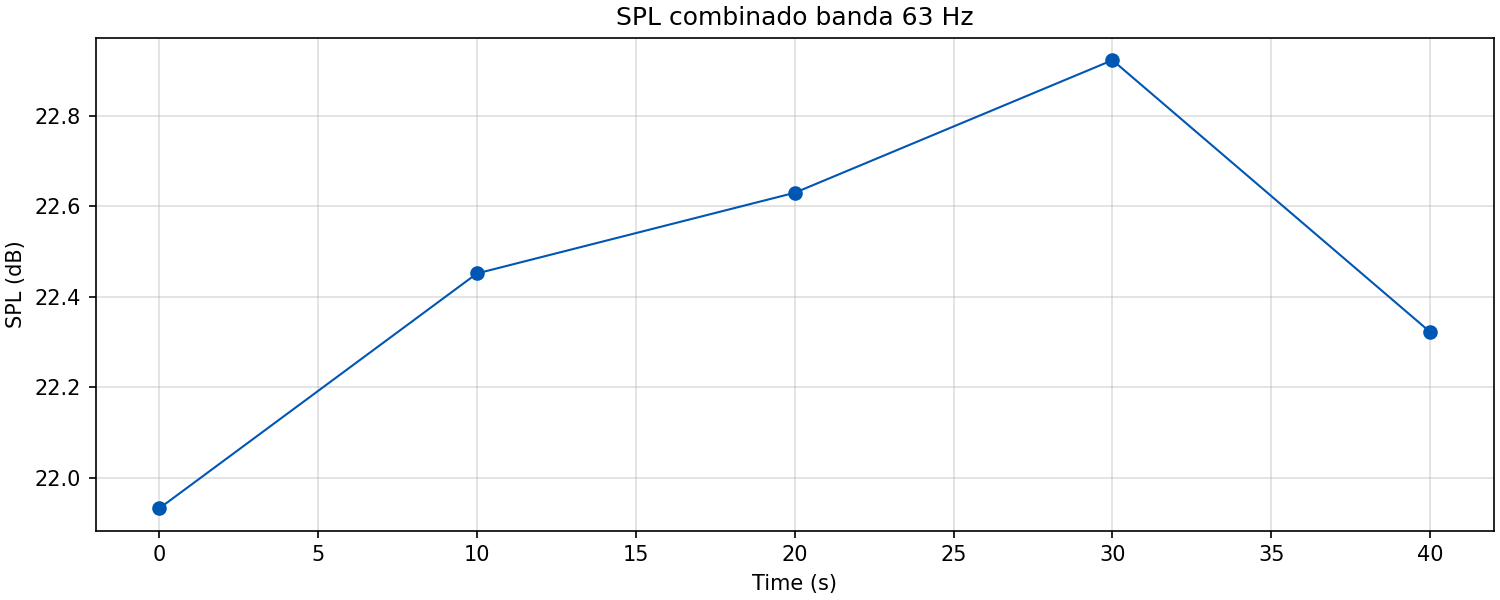

The file beside this chart, header and first rows:
wav, time_s, spl_db
20260411_000300.wav, 0.000000, 21.93
20260411_000300.wav, 10, 22.45
20260411_000300.wav, 20, 22.63
20260411_000300.wav, 30, 22.92
20260411_000300.wav, 40, 22.32
